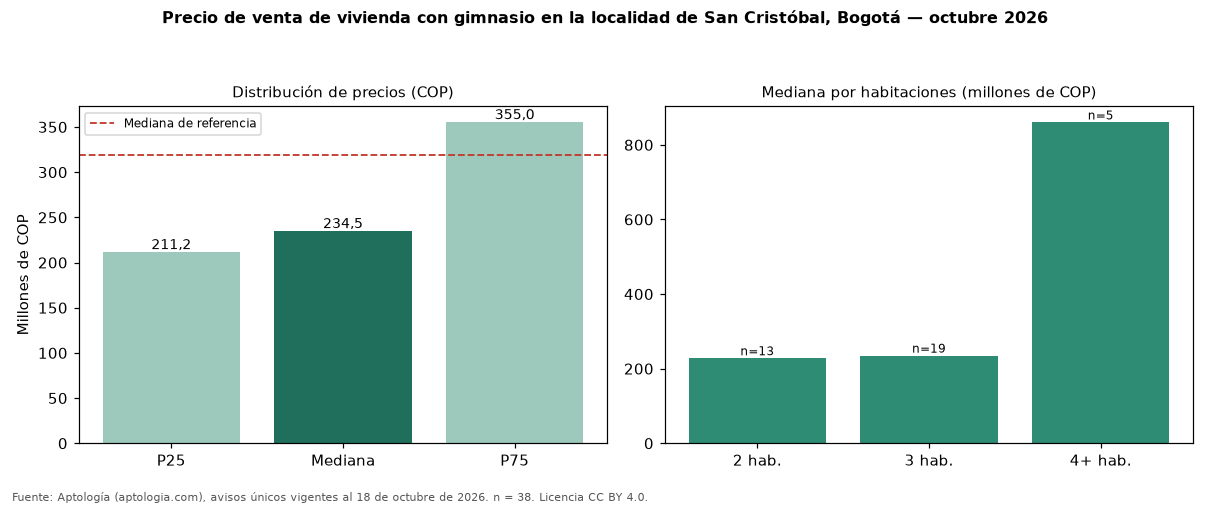

The file beside this chart, header and first rows:
seccion, metrica, valor_cop, n
precio, p25, 211250000, 38
precio, mediana, 234500000, 38
precio, p75, 355000000, 38
cop_por_m2, p25, 4300000, 38
cop_por_m2, mediana, 4922742, 38
cop_por_m2, p75, 5622481, 38
area, area_mediana_m2, 49.0, 38
habitaciones, 2, 228000000, 13
habitaciones, 3, 235000000, 19
habitaciones, 4+, 860000000, 5
administracion, mediana, 175500, 30
estrato, moda, 3, 
parqueadero, porcentaje_con_parqueadero, 36.8, 38
referencia, mediana_referencia, 319000000, 475
referencia, mediana_cop_por_m2_referencia, 3695652, 475
comparacion, mediana_grupo_opuesto, 320000000, 359
